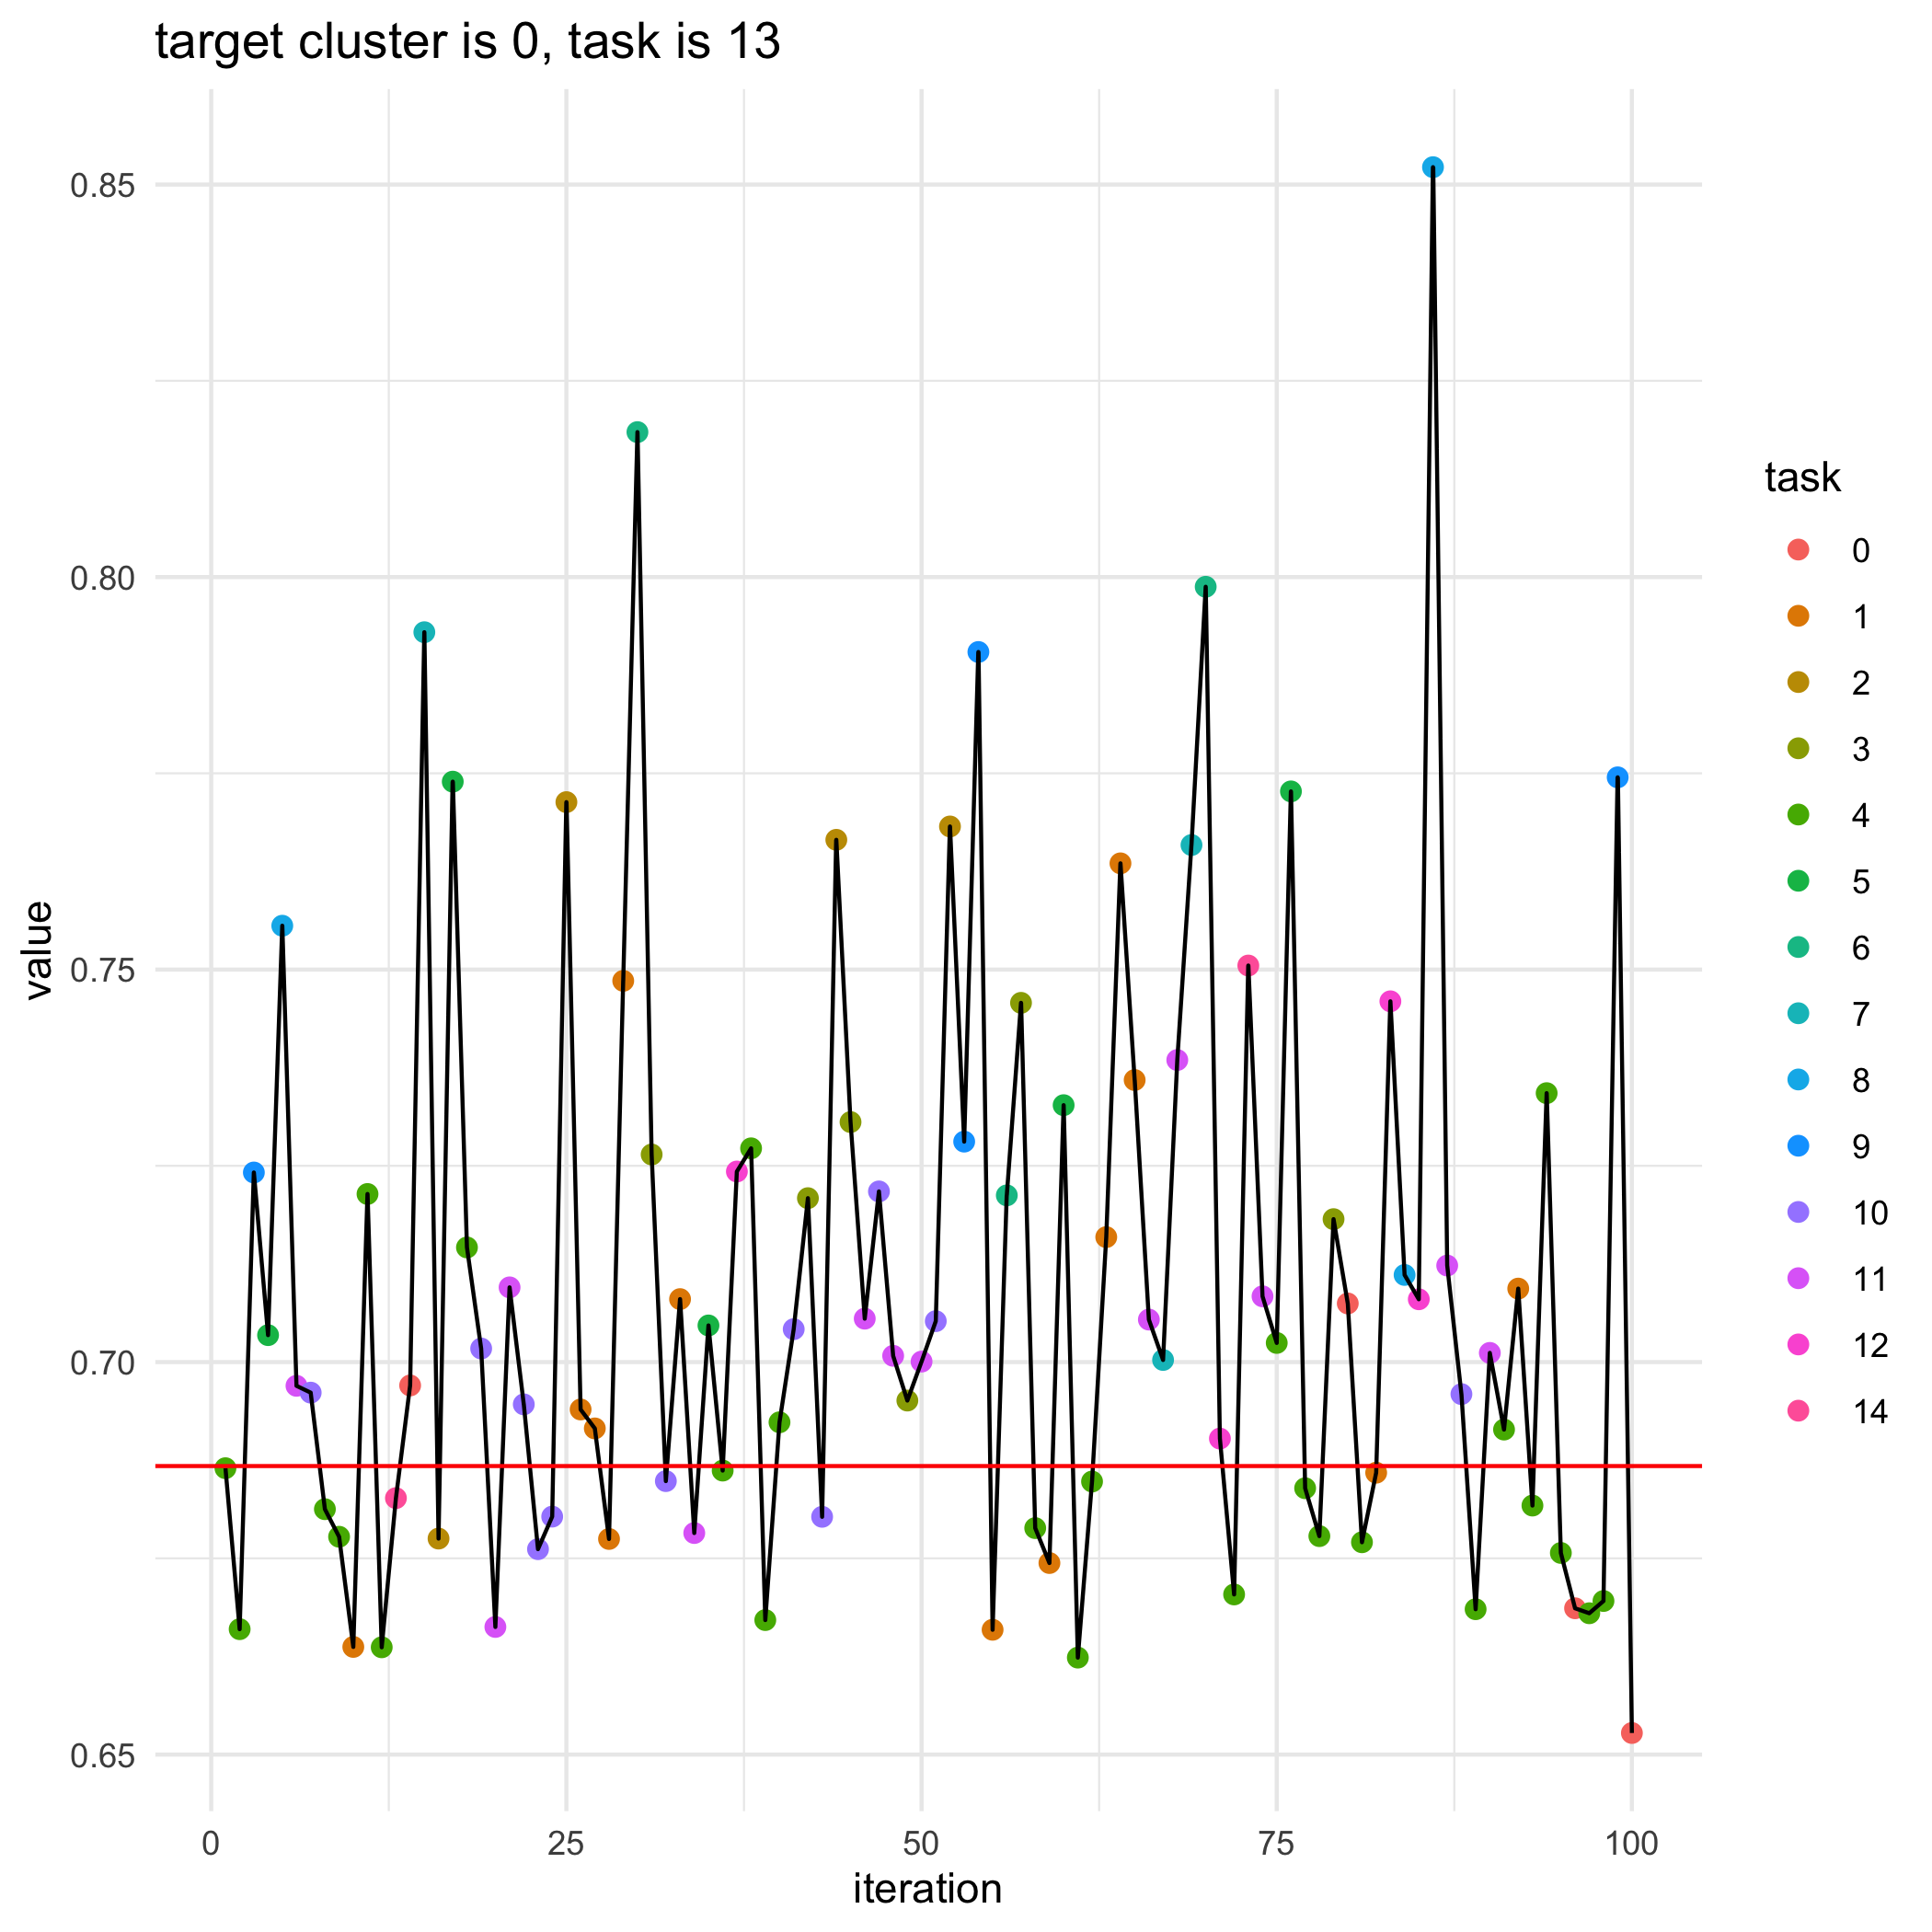

The data file committed next to this chart (first rows):
, losses, bandit_selects
0, 0.6868, 
1, 0.6865, 4.0
2, 0.666, 4.0
3, 0.7241, 9.0
4, 0.7034, 5.0
5, 0.7556, 8.0
6, 0.697, 11.0
7, 0.6961, 10.0
8, 0.6813, 4.0
9, 0.6777, 4.0
10, 0.6637, 1.0
11, 0.7214, 4.0
12, 0.6637, 4.0
13, 0.6827, 14.0
14, 0.697, 0.0
15, 0.793, 7.0
16, 0.6775, 2.0
17, 0.7739, 5.0
18, 0.7146, 4.0
19, 0.7017, 10.0
20, 0.6663, 11.0
21, 0.7095, 11.0
22, 0.6946, 10.0
23, 0.6762, 10.0
24, 0.6803, 10.0
25, 0.7713, 2.0
26, 0.694, 1.0
27, 0.6915, 1.0
28, 0.6775, 1.0
29, 0.7486, 1.0
30, 0.8185, 6.0
31, 0.7264, 3.0
32, 0.6848, 10.0
33, 0.708, 1.0
34, 0.6782, 11.0
35, 0.7047, 5.0
36, 0.6862, 4.0
37, 0.7243, 12.0
38, 0.7272, 4.0
39, 0.6671, 4.0
40, 0.6923, 4.0
41, 0.7042, 10.0
42, 0.7209, 3.0
43, 0.6803, 10.0
44, 0.7665, 2.0
45, 0.7306, 3.0
46, 0.7055, 11.0
47, 0.7217, 10.0
48, 0.7008, 11.0
49, 0.6951, 3.0
50, 0.7001, 11.0
51, 0.7052, 10.0
52, 0.7682, 2.0
53, 0.7281, 9.0
54, 0.7905, 9.0
55, 0.6659, 1.0
56, 0.7212, 6.0
57, 0.7458, 3.0
58, 0.6789, 4.0
59, 0.6744, 1.0
... 41 more rows
